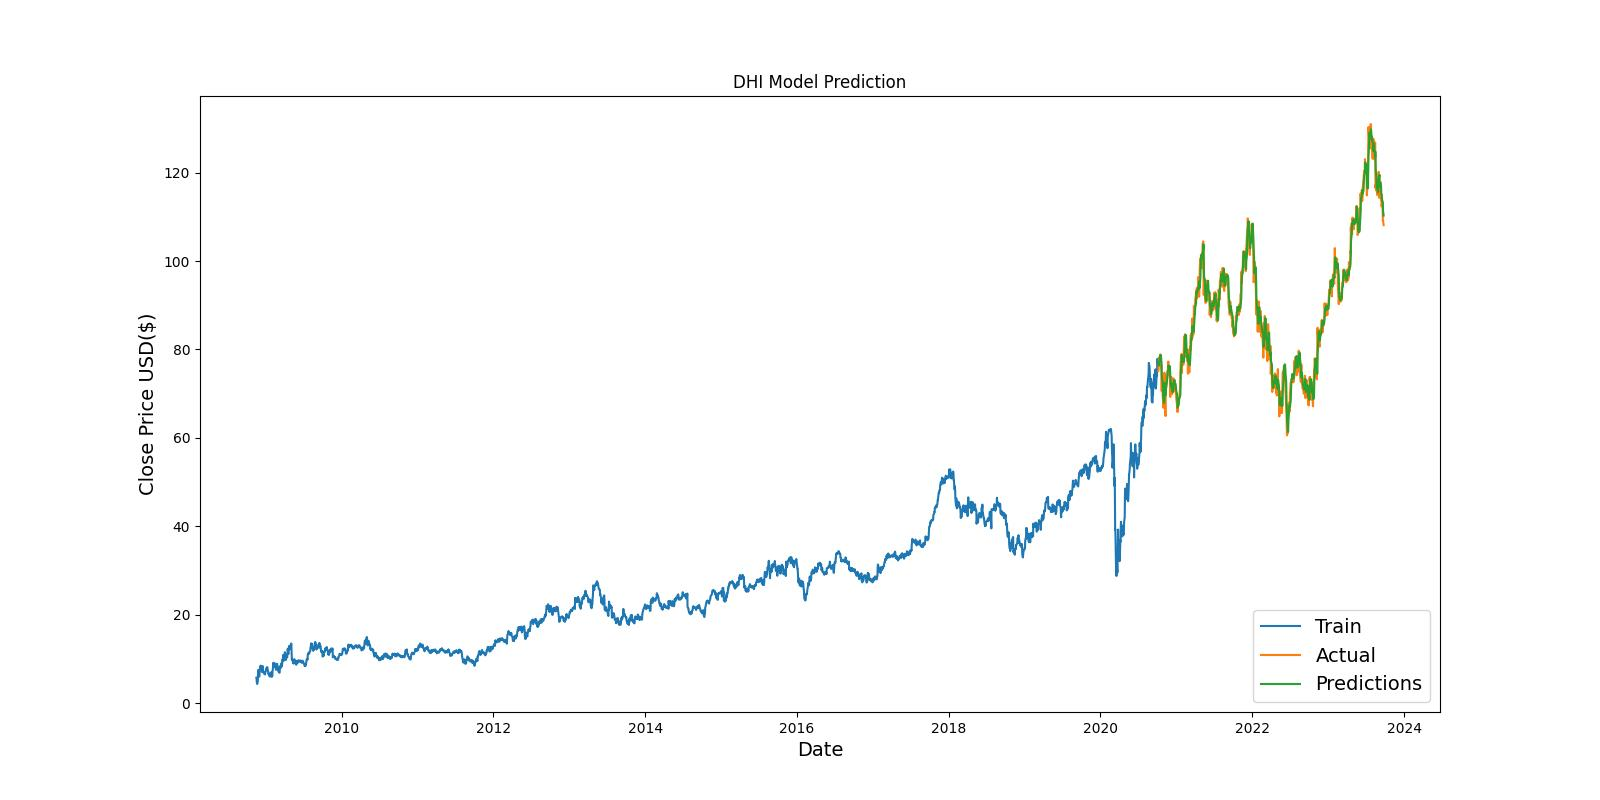

The file beside this chart, header and first rows:
Date, Close, Predictions
2020-10-06, 75.11, 77.09
2020-10-07, 75.76, 76.57
2020-10-08, 77.71, 76.39
2020-10-09, 78.09, 77.03
2020-10-12, 78.35, 77.65
2020-10-13, 77.85, 78.18
2020-10-14, 78.27, 78.3
2020-10-15, 78.82, 78.5
2020-10-16, 77.09, 78.83
2020-10-19, 75.79, 78.33
2020-10-20, 76.52, 77.4
2020-10-21, 73.11, 77.02
2020-10-22, 70.59, 75.42
2020-10-23, 73.06, 73.29
2020-10-26, 70.84, 72.87
2020-10-27, 69.1, 71.85
2020-10-28, 68.88, 70.55
2020-10-29, 68.03, 69.66
2020-10-30, 66.81, 68.82
2020-11-02, 69.18, 67.87
2020-11-03, 69.46, 68.25
2020-11-04, 74.75, 68.77
2020-11-05, 72.91, 71.34
2020-11-06, 70.61, 72.47
2020-11-09, 64.95, 72.22
2020-11-10, 70.88, 69.62
2020-11-11, 72.85, 70.04
2020-11-12, 71.42, 71.23
2020-11-13, 73.27, 71.55
2020-11-16, 74.13, 72.48
2020-11-17, 73.47, 73.47
2020-11-18, 74.54, 73.84
2020-11-19, 75.1, 74.44
2020-11-20, 75.0, 75.03
2020-11-23, 77.28, 75.33
2020-11-24, 74.29, 76.39
2020-11-25, 76.06, 75.88
2020-11-27, 75.98, 76.14
2020-11-30, 74.5, 76.26
2020-12-01, 72.09, 75.71
2020-12-02, 69.27, 74.31
2020-12-03, 72.34, 72.18
2020-12-04, 71.27, 71.96
2020-12-07, 73.8, 71.53
2020-12-08, 70.83, 72.35
2020-12-09, 69.91, 71.85
2020-12-10, 69.97, 71.13
2020-12-11, 69.91, 70.66
2020-12-14, 70.4, 70.36
2020-12-15, 70.95, 70.39
2020-12-16, 71.18, 70.7
2020-12-17, 73.47, 71.04
2020-12-18, 73.23, 72.21
2020-12-21, 72.51, 72.95
2020-12-22, 72.32, 73.12
2020-12-23, 70.75, 73.08
2020-12-24, 71.85, 72.35
2020-12-28, 70.4, 72.23
2020-12-29, 69.99, 71.58
2020-12-30, 70.12, 70.95
... 687 more rows
